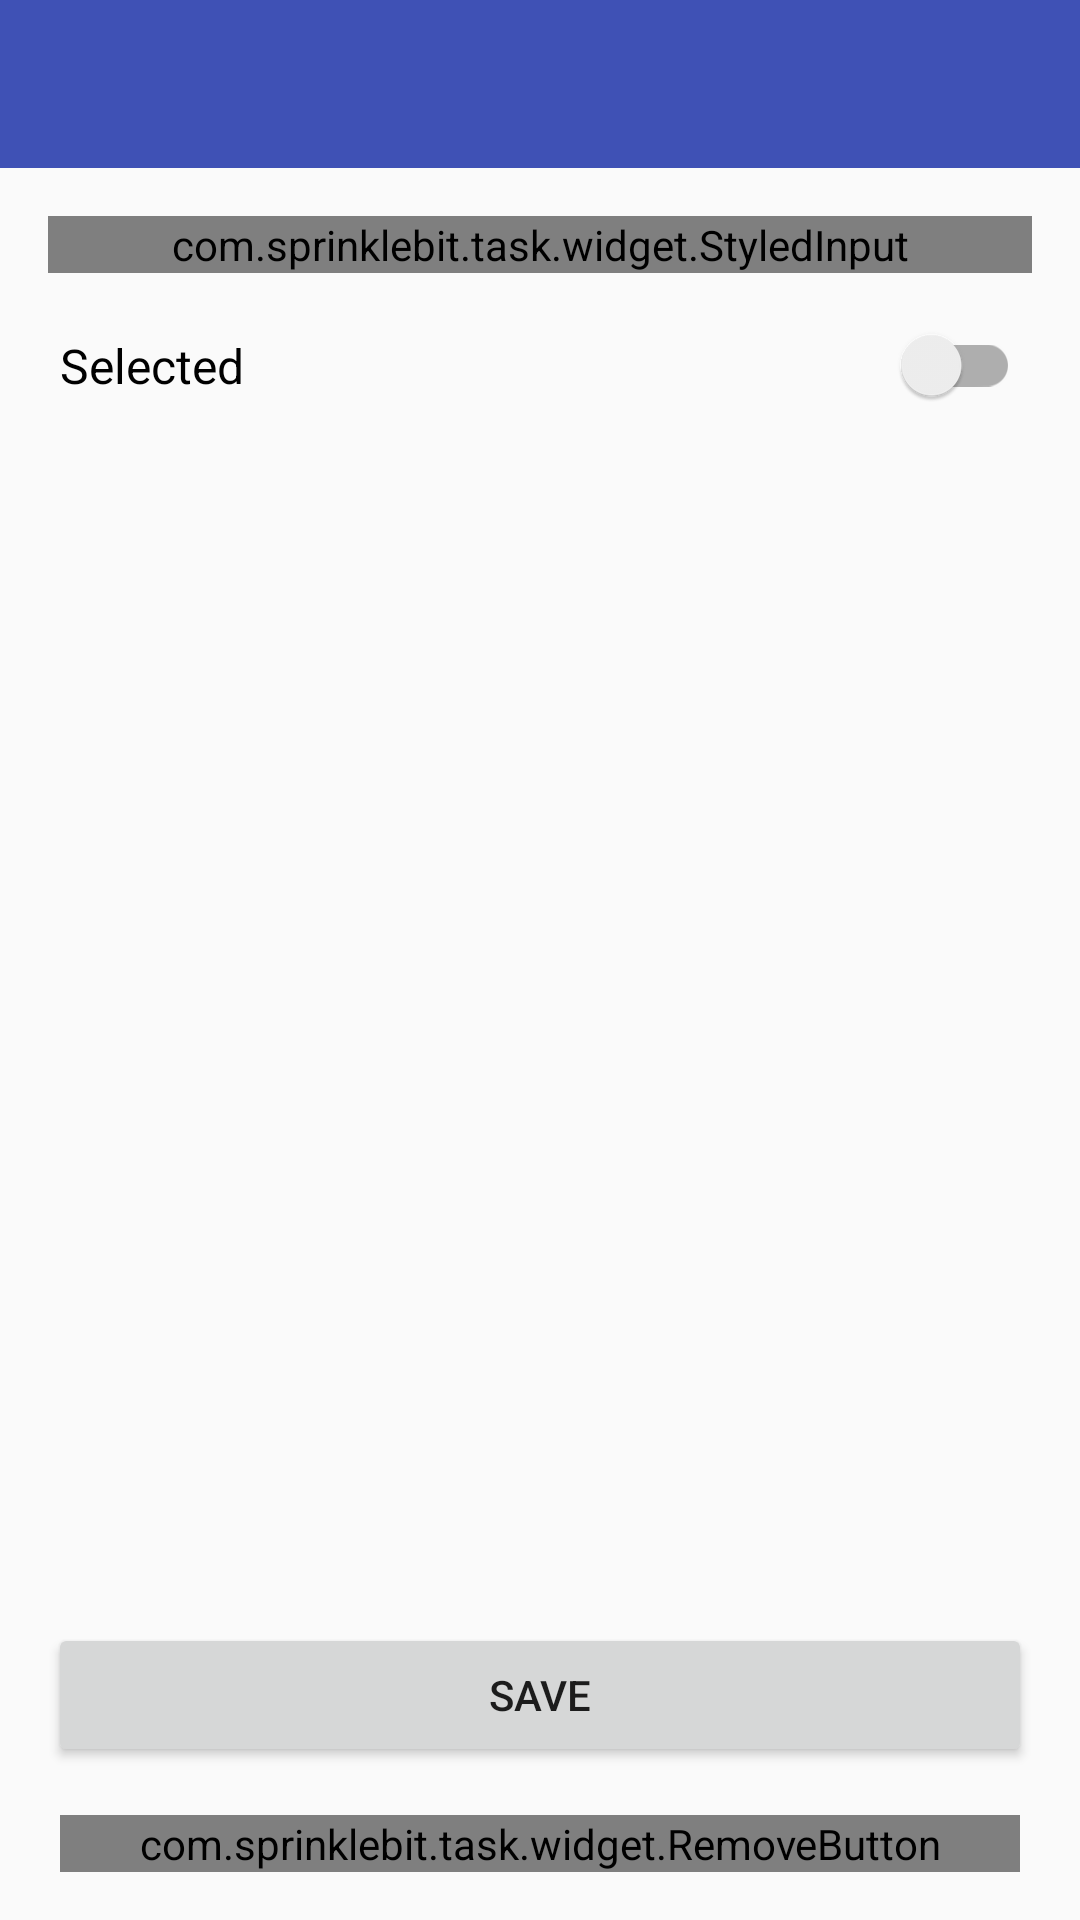

Reconstruct the res/layout file that produces this screen, plus the resources it refers to.
<!-- AndroidManifest.xml: activity theme AppTheme.NoActionBar -->
<!-- res/layout/activity_account.xml -->
<?xml version="1.0" encoding="utf-8"?>
<LinearLayout
    xmlns:android="http://schemas.android.com/apk/res/android"
    android:layout_width="match_parent"
    android:layout_height="match_parent"
    android:orientation="vertical">

    <include layout="@layout/toolbar"/>

    <RelativeLayout
        android:layout_width="match_parent"
        android:layout_height="wrap_content"
        android:padding="16dp"
        android:orientation="vertical">

        <com.sprinklebit.task.widget.StyledInput
            android:id="@+id/name"
            android:layout_width="match_parent"
            android:layout_height="wrap_content"
            android:hint="@string/name"/>

        <android.support.v7.widget.SwitchCompat
            android:id="@+id/selected"
            android:layout_width="match_parent"
            android:layout_height="wrap_content"
            android:layout_marginTop="16dp"
            android:layout_below="@id/name"
            android:textSize="16sp"
            android:padding="4dp"
            android:text="@string/selected"/>

        <LinearLayout
            android:layout_width="match_parent"
            android:layout_height="wrap_content"
            android:orientation="vertical"
            android:layout_alignParentBottom="true">

            <Button
                android:id="@+id/save"
                android:layout_width="match_parent"
                android:layout_height="wrap_content"
                android:layout_marginTop="16dp"
                android:text="@string/save"/>

            <com.sprinklebit.task.widget.RemoveButton
                android:id="@+id/remove"
                android:layout_width="match_parent"
                android:layout_height="wrap_content"
                android:layout_marginTop="16dp"
                android:layout_marginStart="4dp"
                android:layout_marginEnd="4dp"
                android:text="@string/remove"/>

        </LinearLayout>

    </RelativeLayout>

</LinearLayout>
<!-- res/layout/toolbar.xml (included above) -->
<?xml version="1.0" encoding="utf-8"?>
<android.support.v7.widget.Toolbar
    xmlns:android="http://schemas.android.com/apk/res/android"
    xmlns:app="http://schemas.android.com/apk/res-auto"
    android:id="@+id/toolbar"
    android:layout_width="match_parent"
    android:layout_height="?attr/actionBarSize"
    android:background="?attr/colorPrimary"
    app:titleTextColor="@android:color/white"
    app:popupTheme="@style/AppTheme.PopupOverlay"/>
<!-- resources referenced by this layout -->
<resources>
  <string name="name">Name</string>
  <string name="remove">Remove</string>
  <string name="save">Save</string>
  <string name="selected">Selected</string>
  <style name="AppTheme.PopupOverlay" parent="ThemeOverlay.AppCompat.Light" />
  <style name="AppTheme.NoActionBar">
          <item name="windowActionBar">false</item>
          <item name="windowNoTitle">true</item>
      </style>
</resources>
